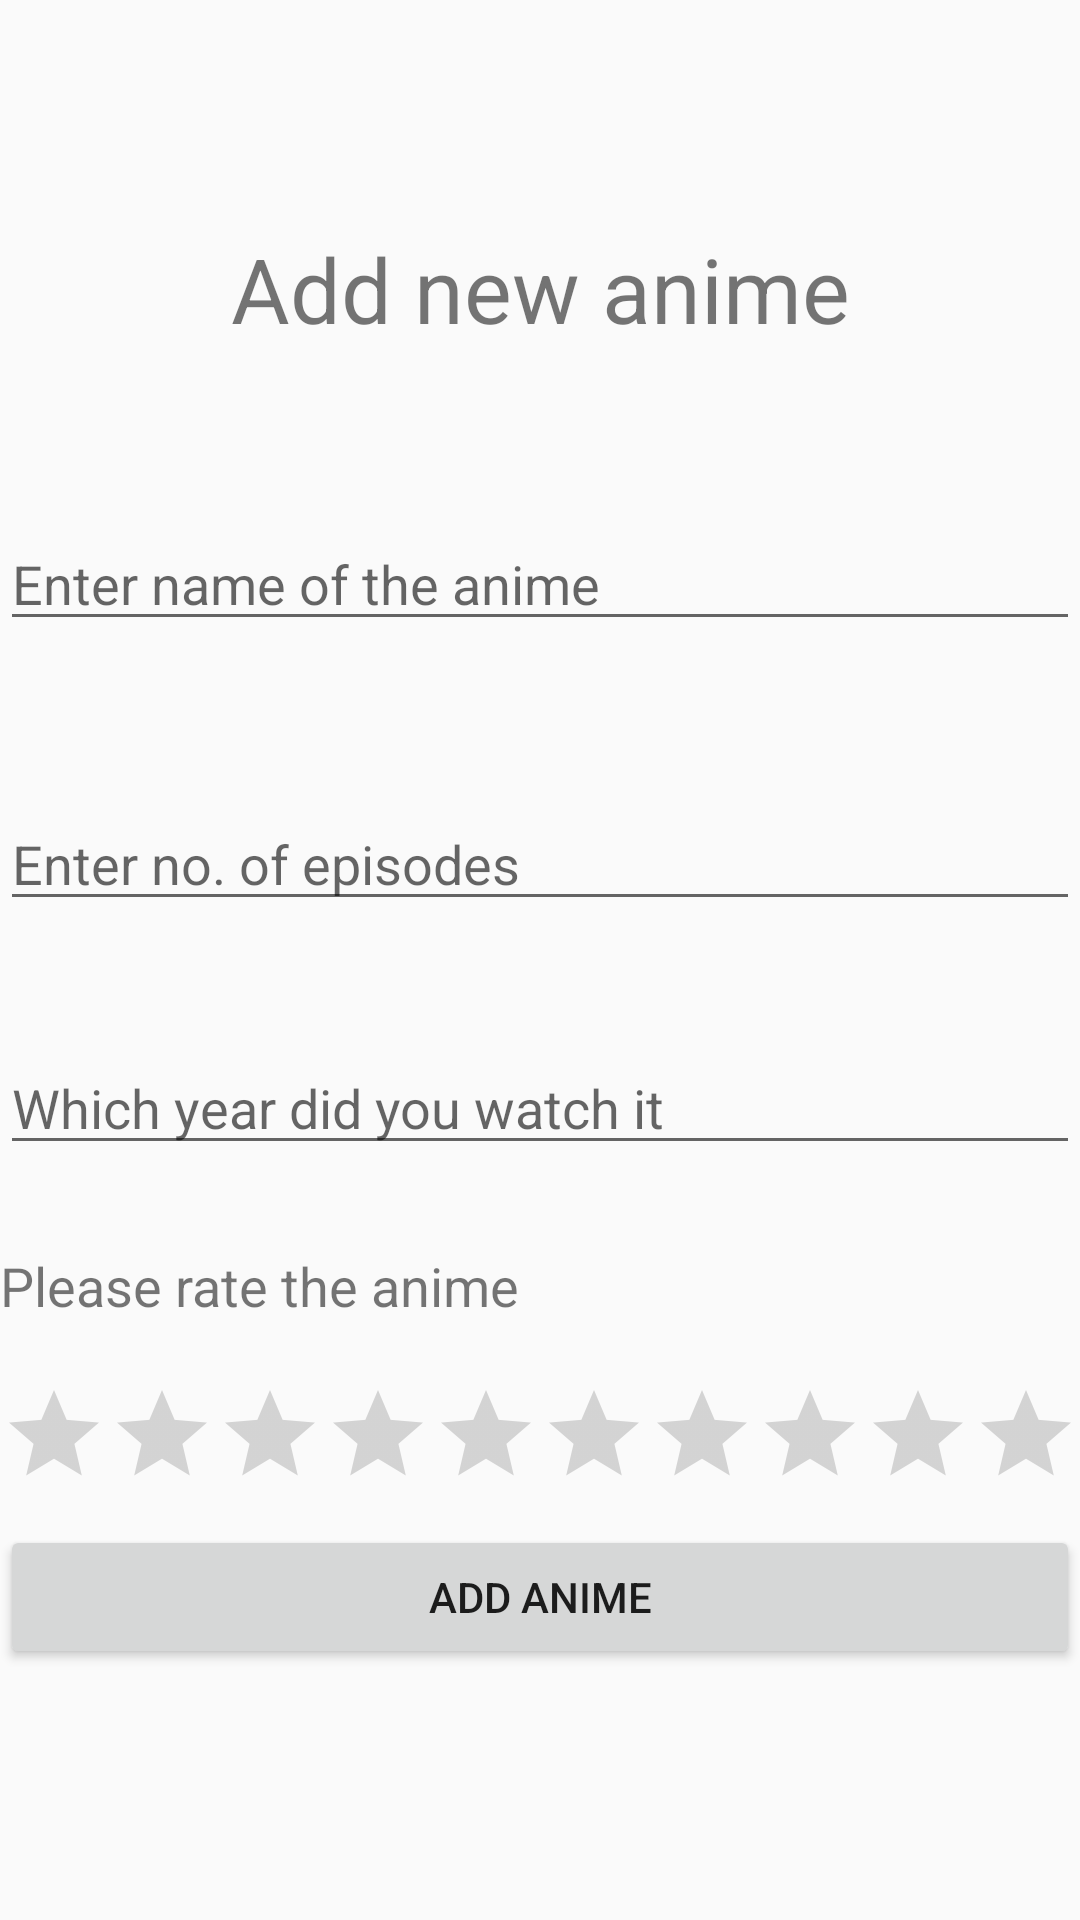

Layout XML and referenced resources for this Android screen:
<!-- AndroidManifest.xml: application theme AppTheme -->
<!-- res/layout/activity_animelist.xml -->
<?xml version="1.0" encoding="utf-8"?>
<androidx.constraintlayout.widget.ConstraintLayout xmlns:android="http://schemas.android.com/apk/res/android"
    xmlns:app="http://schemas.android.com/apk/res-auto"
    xmlns:tools="http://schemas.android.com/tools"
    android:layout_width="match_parent"
    android:layout_height="match_parent"
    tools:context=".animelist">



    <TextView
        android:id="@+id/textView2"
        android:layout_width="wrap_content"
        android:layout_height="wrap_content"
        android:layout_marginTop="76dp"
        android:text="Add new anime"
        android:textSize="30sp"
        app:layout_constraintEnd_toEndOf="parent"
        app:layout_constraintStart_toStartOf="parent"
        app:layout_constraintTop_toTopOf="parent" />

    <EditText
        android:id="@+id/anime_name"
        android:layout_width="0dp"
        android:layout_height="wrap_content"
        android:layout_marginTop="56dp"
        android:ems="10"
        android:hint="Enter name of the anime"
        android:inputType="textPersonName"
        app:layout_constraintEnd_toEndOf="parent"
        app:layout_constraintHorizontal_bias="1.0"
        app:layout_constraintStart_toStartOf="parent"
        app:layout_constraintTop_toBottomOf="@+id/textView2" />

    <EditText
        android:id="@+id/episodes"
        android:layout_width="0dp"
        android:layout_height="wrap_content"
        android:layout_marginTop="52dp"
        android:ems="10"
        android:hint="Enter no. of episodes"
        android:inputType="number"
        app:layout_constraintEnd_toEndOf="parent"
        app:layout_constraintStart_toStartOf="parent"
        app:layout_constraintTop_toBottomOf="@+id/anime_name" />

    <Button
        android:id="@+id/button5"
        android:layout_width="0dp"
        android:layout_height="wrap_content"
        android:layout_marginTop="12dp"
        android:onClick="addanime"
        android:text="ADD ANIME"
        app:layout_constraintEnd_toEndOf="parent"
        app:layout_constraintHorizontal_bias="0.0"
        app:layout_constraintStart_toStartOf="parent"
        app:layout_constraintTop_toBottomOf="@+id/ratingBar" />

    <EditText
        android:id="@+id/year_view"
        android:layout_width="0dp"
        android:layout_height="wrap_content"
        android:layout_marginTop="40dp"
        android:ems="10"
        android:hint="Which year did you watch it"
        android:inputType="number"
        app:layout_constraintEnd_toEndOf="parent"
        app:layout_constraintHorizontal_bias="0.0"
        app:layout_constraintStart_toStartOf="parent"
        app:layout_constraintTop_toBottomOf="@+id/episodes" />

    <RatingBar
        android:id="@+id/ratingBar"
        style="@android:style/Widget.DeviceDefault.RatingBar.Indicator"
        android:layout_width="wrap_content"
        android:layout_height="wrap_content"
        android:layout_marginTop="72dp"
        android:numStars="10"
        android:isIndicator="false"
        android:scrollbarSize="2dp"
        app:layout_constraintStart_toStartOf="parent"
        app:layout_constraintTop_toBottomOf="@+id/year_view" />

    <TextView
        android:id="@+id/textView3"
        android:layout_width="wrap_content"
        android:layout_height="wrap_content"
        android:layout_marginTop="28dp"
        android:text="Please rate the anime"
        android:textSize="18sp"
        app:layout_constraintStart_toStartOf="parent"
        app:layout_constraintTop_toBottomOf="@+id/year_view" />

</androidx.constraintlayout.widget.ConstraintLayout>
<!-- resources referenced by this layout -->
<resources>
  <style name="AppTheme" parent="Theme.AppCompat.Light.DarkActionBar">
          
          <item name="colorPrimary">@color/colorPrimary</item>
          <item name="colorPrimaryDark">@color/colorPrimaryDark</item>
          <item name="colorAccent">@color/colorAccent</item>
  
          <item name="actionModeBackground">@color/colorAccent</item>
      </style>
  <!-- not gathered from this repository: default colours our renderer supplied (Android Studio template values) -->
  <color name="colorPrimary">#FF6200EE</color>
  <color name="colorPrimaryDark">#FF3700B3</color>
  <color name="colorAccent">#FF03DAC5</color>
</resources>
